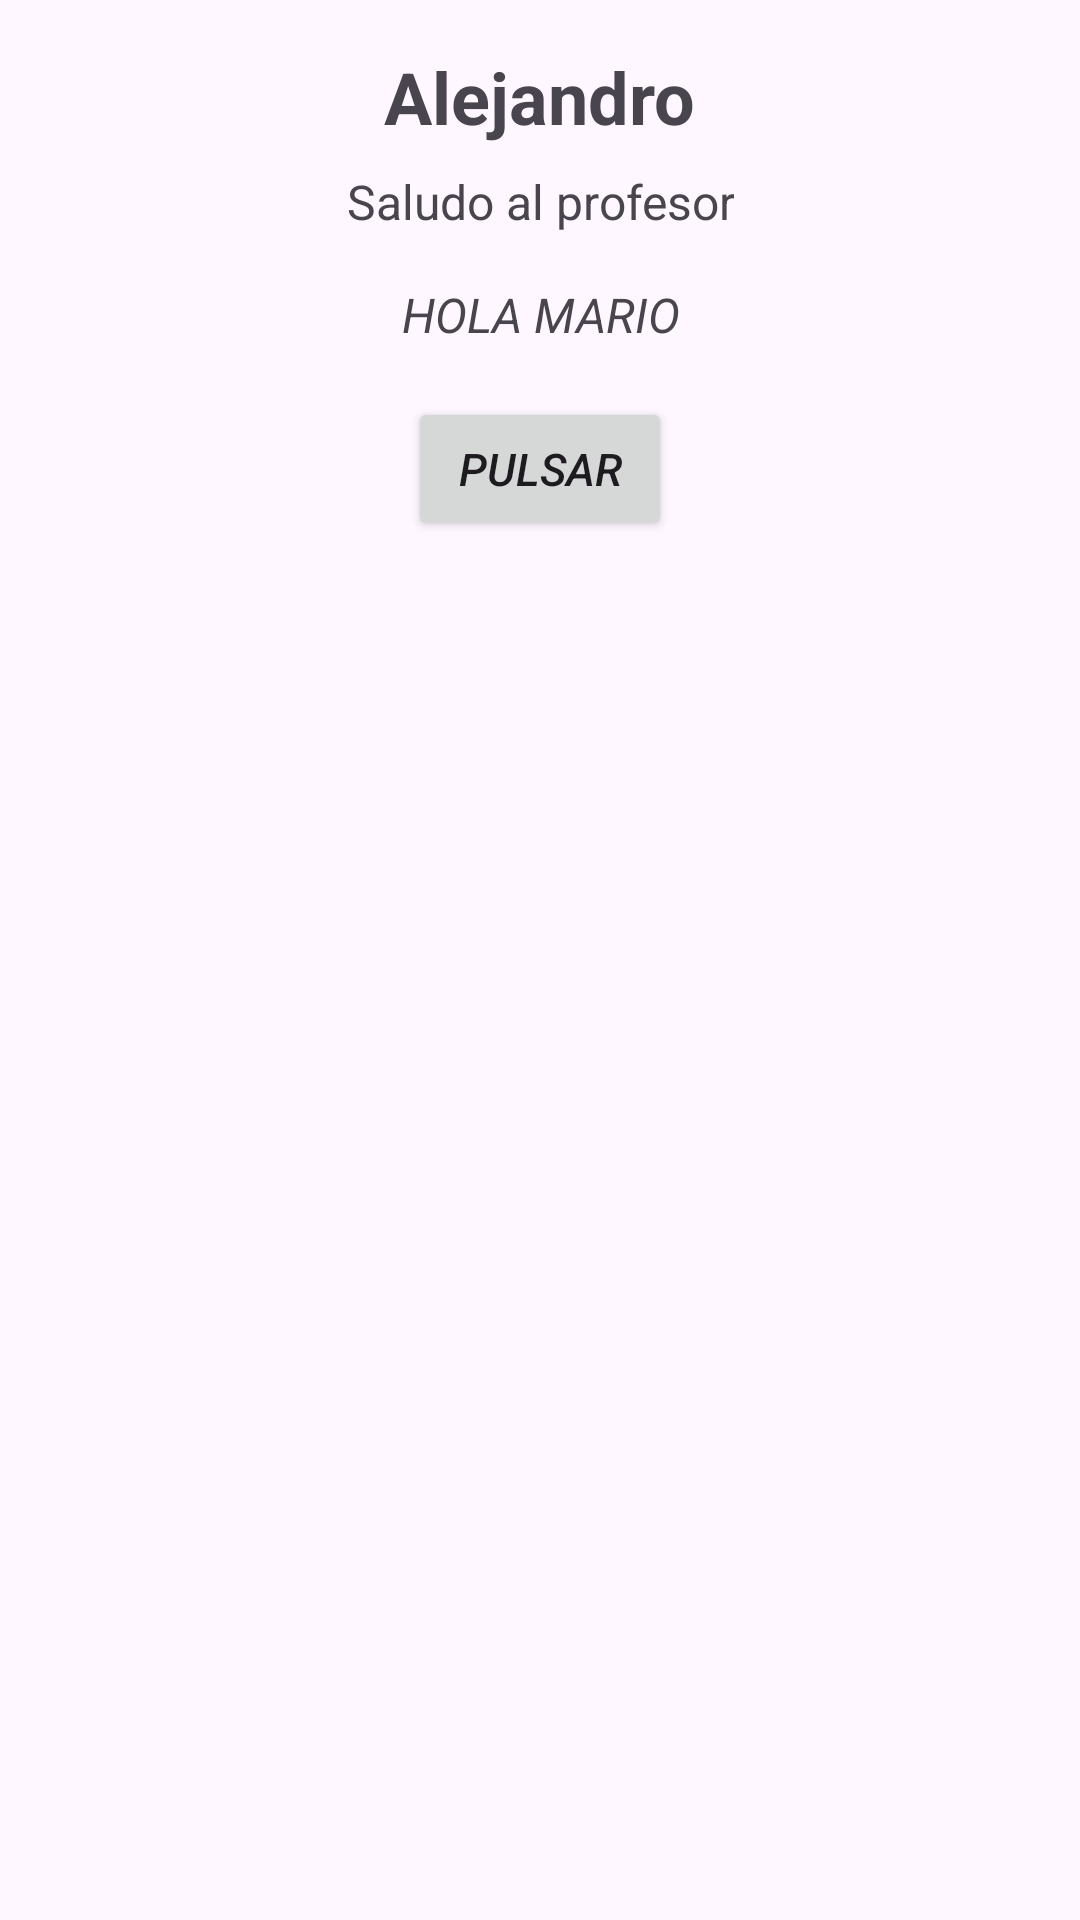

Write the Android layout XML for this screen, with the resource values it uses.
<!-- AndroidManifest.xml: application theme Theme.EXAMENpmdm -->
<!-- res/layout/activity_calificacion.xml -->
<?xml version="1.0" encoding="utf-8"?>
    <ScrollView xmlns:android="http://schemas.android.com/apk/res/android"
        android:layout_width="match_parent"
        android:layout_height="match_parent"
        android:padding="16dp">

        <LinearLayout
            android:layout_width="match_parent"
            android:layout_height="wrap_content"
            android:orientation="vertical"
            android:gravity="center_horizontal">

            <TextView
                android:id="@+id/tv_nombre"
                android:layout_width="wrap_content"
                android:layout_height="wrap_content"
                android:text="Alejandro"
                android:textSize="24sp"
                android:textStyle="bold"
                android:layout_marginBottom="8dp" />

            <TextView
                android:id="@+id/tv_descripcion"
                android:layout_width="wrap_content"
                android:layout_height="wrap_content"
                android:text="Saludo al profesor"
                android:textSize="16sp"
                android:gravity="center"
                android:layout_marginBottom="16dp" />

            <TextView
                android:id="@+id/tv_detalle_aficion"
                android:layout_width="wrap_content"
                android:layout_height="wrap_content"
                android:text="HOLA MARIO"
                android:textSize="16sp"
                android:textStyle="italic"
                android:gravity="center" />

            <Button
                android:layout_width="wrap_content"
                android:layout_height="wrap_content"
                android:text="PULSAR"
                android:textSize="15sp"
                android:textStyle="italic"
                android:gravity="center"
                android:layout_marginTop="50px"
                />
        </LinearLayout>
    </ScrollView>
<!-- resources referenced by this layout -->
<resources>
  <style name="Theme.EXAMENpmdm" parent="Base.Theme.EXAMENpmdm" />
  <style name="Base.Theme.EXAMENpmdm" parent="Theme.Material3.DayNight.NoActionBar">
          
          
      </style>
</resources>
